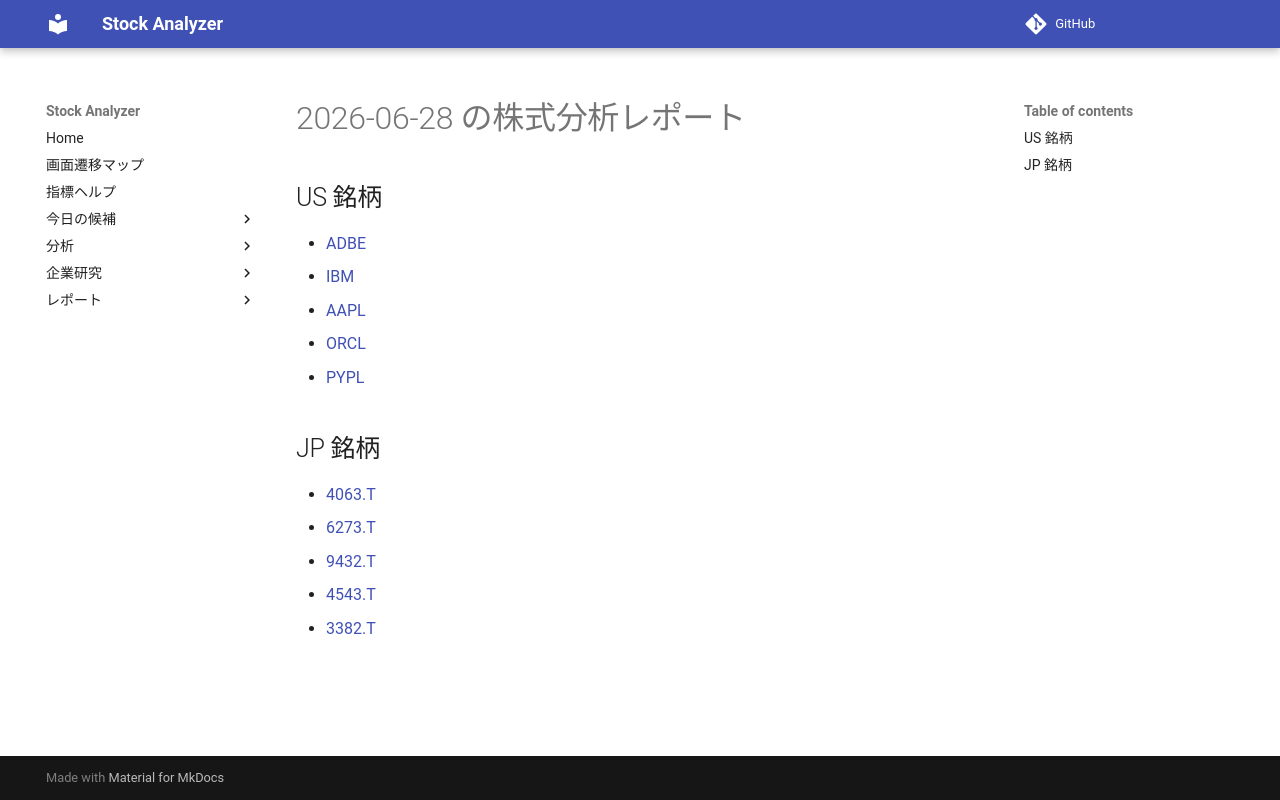

repository: Yumi-note/Making-APP · page: reports/2026-06-28/165434/index.html · generator: mkdocs

# 2026-06-28 の株式分析レポート

## US 銘柄

- [ADBE](ADBE.md)
- [IBM](IBM.md)
- [AAPL](AAPL.md)
- [ORCL](ORCL.md)
- [PYPL](PYPL.md)

## JP 銘柄

- [4063.T](4063_T.md)
- [6273.T](6273_T.md)
- [9432.T](9432_T.md)
- [4543.T](4543_T.md)
- [3382.T](3382_T.md)
